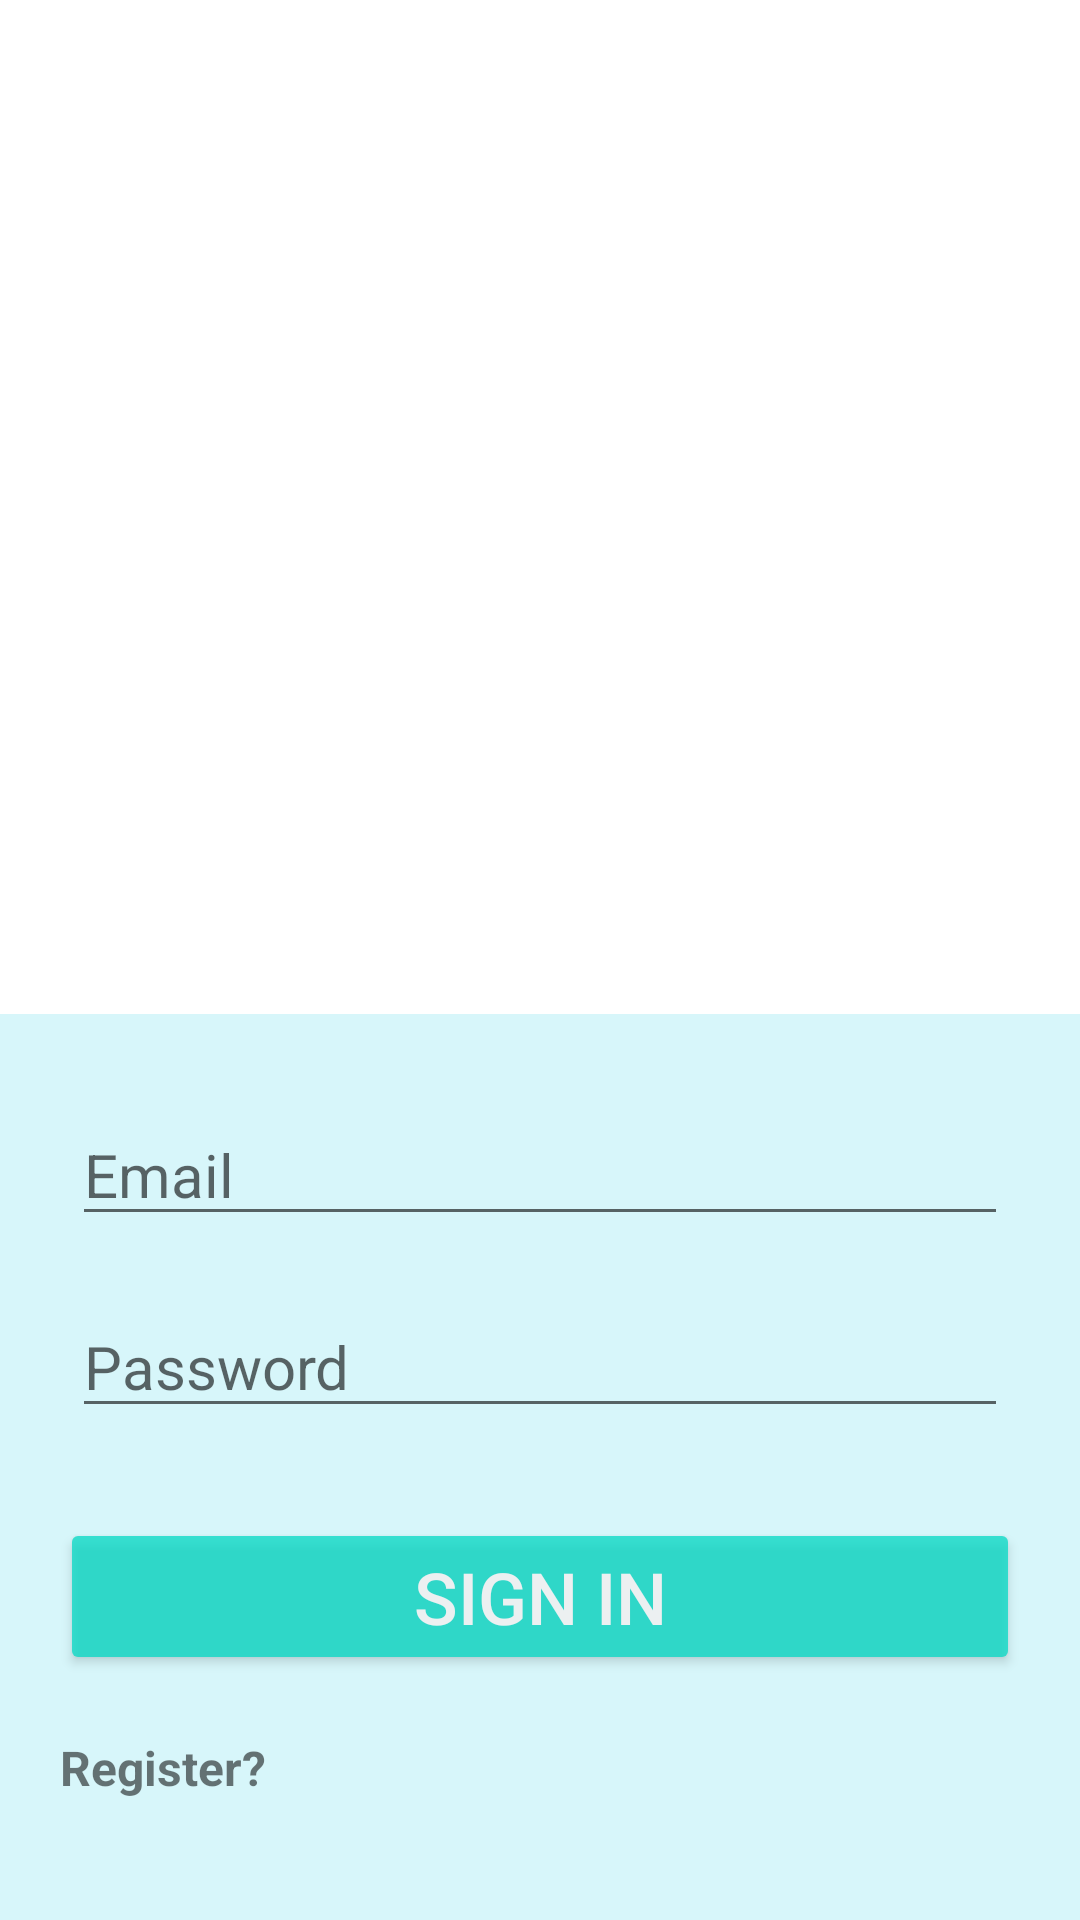

This screen was rendered from an Android layout file. Write that file and the resources it references.
<!-- AndroidManifest.xml: application theme Theme.Wagba -->
<!-- res/layout/fragment_sign_in.xml -->
<?xml version="1.0" encoding="utf-8"?>
<androidx.constraintlayout.widget.ConstraintLayout xmlns:android="http://schemas.android.com/apk/res/android"
    xmlns:app="http://schemas.android.com/apk/res-auto"
    xmlns:tools="http://schemas.android.com/tools"
    android:id="@+id/container"
    android:layout_width="match_parent"
    android:layout_height="wrap_content"
    android:background="@color/white">

    <LinearLayout
        android:id="@+id/linearLayout5"
        android:layout_width="match_parent"
        android:layout_height="wrap_content"
        android:background="@color/my_white"
        android:orientation="vertical"
        app:layout_constraintBottom_toBottomOf="parent"
        app:layout_constraintEnd_toEndOf="parent"
        app:layout_constraintHorizontal_bias="0.0"
        app:layout_constraintStart_toStartOf="parent"
        app:layout_constraintTop_toTopOf="parent"
        app:layout_constraintVertical_bias="1.0">

        <EditText
            android:id="@+id/signin_email"
            android:layout_width="match_parent"
            android:layout_height="wrap_content"
            android:layout_marginStart="24dp"
            android:layout_marginTop="30dp"
            android:layout_marginEnd="24dp"
            android:hint="@string/prompt_email"
            android:inputType="textEmailAddress"
            android:selectAllOnFocus="true"
            android:textSize="20sp" />

        <EditText
            android:id="@+id/signin_password"
            android:layout_width="match_parent"
            android:layout_height="wrap_content"
            android:layout_marginStart="24dp"
            android:layout_marginTop="20dp"
            android:layout_marginEnd="24dp"
            android:hint="@string/prompt_password"
            android:imeActionLabel="@string/action_sign_up_short"
            android:imeOptions="actionDone"
            android:inputType="textPassword"
            android:selectAllOnFocus="true"
            android:textSize="20sp" />

        <Button
            android:id="@+id/signin_button"
            android:layout_width="match_parent"
            android:layout_height="wrap_content"
            android:layout_gravity="start"
            android:layout_marginStart="20dp"
            android:layout_marginTop="30dp"
            android:layout_marginEnd="20dp"
            android:alpha="0.75"
            android:backgroundTint="@color/teal_200"
            android:padding="10dp"
            android:text="@string/action_sign_in_short"
            android:textColor="#FFFCFC"
            android:textSize="24sp" />

        <TextView
            android:id="@+id/register"
            android:layout_width="wrap_content"
            android:layout_height="wrap_content"
            android:layout_marginStart="20dp"
            android:layout_marginTop="20dp"
            android:layout_marginEnd="20dp"
            android:layout_marginBottom="40dp"
            android:gravity="end"
            android:text="@string/register"
            android:textSize="16sp"
            android:textStyle="bold" />

    </LinearLayout>

    <ProgressBar
        android:id="@+id/signin_progressBar"
        style="?android:attr/progressBarStyleLarge"
        android:layout_width="wrap_content"
        android:layout_height="wrap_content"
        android:visibility="gone"
        app:layout_constraintBottom_toBottomOf="parent"
        app:layout_constraintEnd_toEndOf="parent"
        app:layout_constraintStart_toStartOf="parent"
        app:layout_constraintTop_toTopOf="parent" />

</androidx.constraintlayout.widget.ConstraintLayout>
<!-- resources referenced by this layout -->
<resources>
  <color name="my_white">#D7F6FA</color>
  <color name="teal_200">#FF03DAC5</color>
  <color name="white">#FFFFFFFF</color>
  <string name="action_sign_in_short">Sign in</string>
  <string name="action_sign_up_short">Sign up</string>
  <string name="prompt_email">Email</string>
  <string name="prompt_password">Password</string>
  <string name="register">Register?</string>
  <style name="Theme.Wagba" parent="Theme.MaterialComponents.DayNight.NoActionBar">
          
          <item name="colorPrimary">@color/teal_200</item>
          <item name="colorPrimaryVariant">@color/purple_700</item>
          <item name="colorOnPrimary">@color/white</item>
          
          <item name="colorSecondary">@color/teal_200</item>
          <item name="colorSecondaryVariant">@color/teal_700</item>
          <item name="colorOnSecondary">@color/black</item>
          
          <item name="android:statusBarColor">@color/teal_200</item>
          
      </style>
  <color name="purple_700">#FF3700B3</color>
  <color name="teal_700">#FF018786</color>
  <color name="black">#FF000000</color>
</resources>
